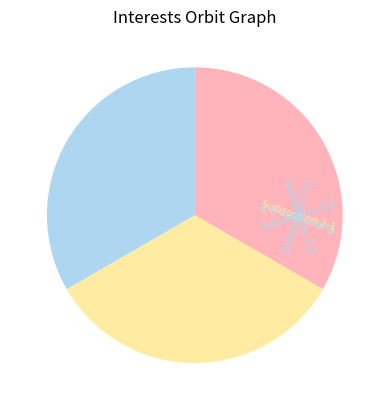

Write the Python code that produced this figure.
import matplotlib.pyplot as plt

# Data for sections
section_labels = ['Section 1', 'Section 2', 'Section 3']
section_colors = ['#FFB3BA', '#FFEBA1', '#AED6F1']  # Pastel colors: Red-Orange, Yellow, Semi-Dark Blue

# Data for subsections within each section
subsection_labels = [
    ['Subsection 1-1', 'Subsection 1-2', 'Subsection 1-3'],
    ['Subsection 2-1', 'Subsection 2-2'],
    ['Subsection 3-1', 'Subsection 3-2', 'Subsection 3-3', 'Subsection 3-4']
]
subsection_percentages = [
    [30, 40, 30],  # Percentages for Subsection 1-1, Subsection 1-2, Subsection 1-3 (should add up to 100)
    [60, 40],     # Percentages for Subsection 2-1, Subsection 2-2
    [10, 20, 30, 40]  # Percentages for Subsection 3-1, Subsection 3-2, Subsection 3-3, Subsection 3-4
]

# Create the figure and axis
fig, ax = plt.subplots()

# Draw the sections
ax.pie([1, 1, 1], colors=section_colors, radius=1, startangle=90, counterclock=False, wedgeprops={'linewidth': 0})

# Draw the subsections within each section
start_angle = 90
for section_index, (subsection_labels_section, subsection_percentages_section) in enumerate(zip(subsection_labels, subsection_percentages)):
    section_color = section_colors[section_index]
    total_percentage = sum(subsection_percentages_section)
    for subsection_index, (label, percentage) in enumerate(zip(subsection_labels_section, subsection_percentages_section)):
        angle = 360 * percentage / total_percentage
        ax.annotate(
            label,
            xy=(0, 0),
            xytext=(0.7, 0),
            textcoords='data',
            ha='center',
            va='center',
            color=section_color,
            fontsize=8,
            rotation_mode='anchor',
            rotation=start_angle - angle / 2
        )
        start_angle -= angle

# Set the aspect ratio to be equal
ax.set_aspect('equal')

# Remove the axis labels and ticks
ax.axis('off')

# Set the title
ax.set_title('Interests Orbit Graph')

# Save the plot as a PNG file
plt.savefig('orbit_graph.png', dpi=300)

# Show the plot (optional)
plt.show()
